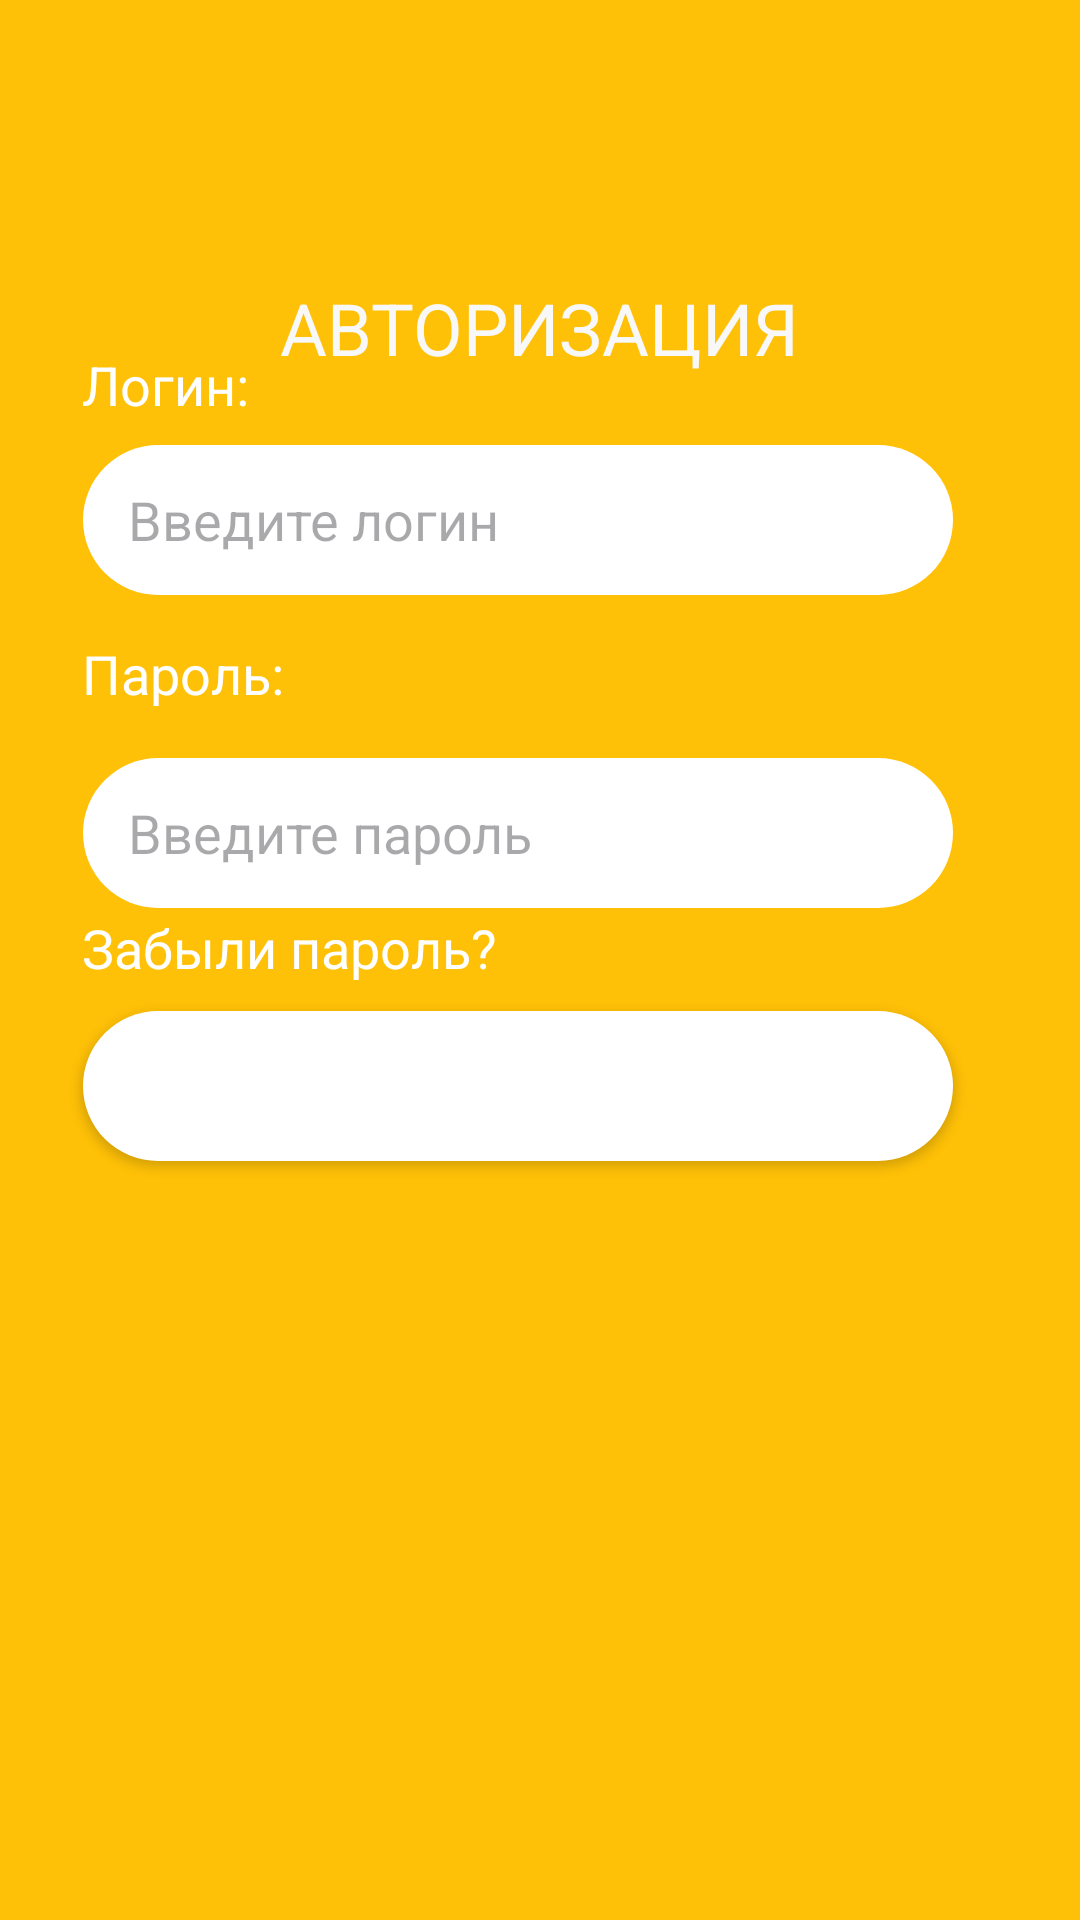

The Android layout XML behind this screen, and the referenced resources:
<!-- AndroidManifest.xml: application theme Theme.AuthorizationAndRegistration -->
<!-- res/layout/activity_main.xml -->
<?xml version="1.0" encoding="utf-8"?>
<androidx.constraintlayout.widget.ConstraintLayout xmlns:android="http://schemas.android.com/apk/res/android"
    xmlns:app="http://schemas.android.com/apk/res-auto"
    xmlns:tools="http://schemas.android.com/tools"
    android:layout_width="match_parent"
    android:layout_height="match_parent"
    tools:context=".MainActivity"
    android:background="#FFC107"
    android:layoutAnimation="@transition/anim_setting_left">

    <TextView
        android:id="@+id/textView"
        android:layout_width="wrap_content"
        android:layout_height="wrap_content"
        android:layout_marginStart="119dp"
        android:layout_marginTop="115dp"
        android:layout_marginEnd="119dp"
        android:layout_marginBottom="45dp"
        android:text="АВТОРИЗАЦИЯ"
        android:textColor="#F8F8F8"
        android:textSize="24sp"
        app:layout_constraintBottom_toTopOf="@+id/editTextTextPersonName"
        app:layout_constraintEnd_toEndOf="parent"
        app:layout_constraintStart_toStartOf="parent"
        app:layout_constraintTop_toTopOf="parent"
        tools:ignore="MissingConstraints" />

    <TextView
        android:id="@+id/textView2"
        android:layout_width="wrap_content"
        android:layout_height="wrap_content"
        android:layout_below="@id/textView"
        android:layout_marginStart="53dp"
        android:layout_marginTop="164dp"
        android:layout_marginEnd="303dp"
        android:layout_marginBottom="4dp"
        android:text="Логин:"
        android:textColor="#FFFFFF"
        android:textSize="18sp"
        app:layout_constraintBottom_toTopOf="@+id/editTextTextPersonName"
        app:layout_constraintEnd_toEndOf="parent"
        app:layout_constraintStart_toStartOf="parent"
        app:layout_constraintTop_toTopOf="parent"
        tools:ignore="MissingConstraints" />

    <EditText
        android:id="@+id/editTextTextPersonName"
        android:layout_width="290dp"
        android:layout_height="50dp"
        android:layout_below="@id/textView2"
        android:layout_marginStart="53dp"
        android:layout_marginTop="4dp"
        android:layout_marginEnd="68dp"
        android:layout_marginBottom="8dp"
        android:background="@drawable/radius_button"
        android:inputType="textPersonName"
        android:paddingLeft="15dp"
        android:paddingTop="10dp"
        android:paddingRight="15dp"
        android:paddingBottom="10dp"
        android:textColor="#FFC107"
        app:layout_constraintBottom_toTopOf="@+id/textView3"
        app:layout_constraintEnd_toEndOf="parent"
        app:layout_constraintStart_toStartOf="parent"
        android:hint="Введите логин"
        app:layout_constraintTop_toBottomOf="@+id/textView2" />

    <TextView
        android:id="@+id/textView3"
        android:layout_width="wrap_content"
        android:layout_height="wrap_content"
        android:layout_below="@id/editTextTextPersonName"
        android:layout_marginStart="53dp"
        android:layout_marginTop="6dp"
        android:layout_marginEnd="291dp"
        android:layout_marginBottom="10dp"
        android:text="Пароль:"
        android:textColor="#FFFFFF"
        android:textSize="18sp"
        app:layout_constraintBottom_toTopOf="@+id/editTextTextPersonName2"
        app:layout_constraintEnd_toEndOf="parent"
        app:layout_constraintStart_toStartOf="parent"
        app:layout_constraintTop_toBottomOf="@+id/editTextTextPersonName"
        tools:ignore="MissingConstraints" />

    <EditText
        android:id="@+id/editTextTextPersonName2"
        android:layout_width="290dp"
        android:layout_height="50dp"
        android:layout_below="@id/textView3"
        android:layout_marginStart="53dp"
        android:layout_marginTop="6dp"
        android:layout_marginEnd="68dp"
        android:layout_marginBottom="1dp"
        android:background="@drawable/radius_button"
        android:ems="10"
        android:inputType="textPersonName"
        android:paddingLeft="15dp"
        android:paddingTop="10dp"
        android:paddingRight="15dp"
        android:paddingBottom="10dp"
        android:textColor="#FFC107"
        app:layout_constraintBottom_toTopOf="@+id/textView4"
        app:layout_constraintEnd_toEndOf="parent"
        app:layout_constraintStart_toStartOf="parent"
        android:hint="Введите пароль"
        app:layout_constraintTop_toBottomOf="@+id/textView3" />

    <TextView
        android:id="@+id/textView4"
        android:layout_width="wrap_content"
        android:layout_height="wrap_content"
        android:layout_below="@id/editTextTextPersonName2"
        android:layout_marginStart="53dp"
        android:layout_marginEnd="220dp"
        android:layout_marginBottom="5dp"
        android:text="Забыли пароль?"
        android:textColor="#FFFFFF"
        android:textSize="18sp"
        app:layout_constraintBottom_toTopOf="@+id/button2"
        app:layout_constraintEnd_toEndOf="parent"
        app:layout_constraintStart_toStartOf="parent"
        app:layout_constraintTop_toBottomOf="@+id/editTextTextPersonName2" />

    <Button
        android:id="@+id/button2"
        android:layout_width="290dp"
        android:layout_height="50dp"
        android:layout_below="@id/textView4"
        android:layout_marginStart="53dp"
        android:layout_marginTop="4dp"
        android:layout_marginEnd="68dp"
        android:layout_marginBottom="301dp"
        android:background="@drawable/radius_button"
        android:backgroundTint="#FFFFFF"
        android:text="Войти"
        android:textColor="#FFFFFF"
        app:cornerRadius="25dp"
        app:layout_constraintBottom_toBottomOf="parent"
        app:layout_constraintEnd_toEndOf="parent"
        app:layout_constraintStart_toStartOf="parent"
        app:layout_constraintTop_toBottomOf="@+id/textView4" />

</androidx.constraintlayout.widget.ConstraintLayout>
<!-- resources referenced by this layout -->
<resources>
  <!-- drawable radius_button (drawable) -->
  <?xml version="1.0" encoding="utf-8"?>
  <shape xmlns:android="http://schemas.android.com/apk/res/android" android:shape="rectangle">
      <solid android:color="#FFFFFF"/>
      <stroke android:width="0dp" android:color="#ff000000"/>
      <padding android:left="2dp"
          android:top="2dp"
          android:right="2dp"
          android:bottom="2dp"/>
      <corners android:radius="30dp" />
  </shape>
  <style name="Theme.AuthorizationAndRegistration" parent="Base.Theme.AuthorizationAndRegistration" />
  <style name="Base.Theme.AuthorizationAndRegistration" parent="Theme.Material3.DayNight.NoActionBar">
          
          
      </style>
</resources>
